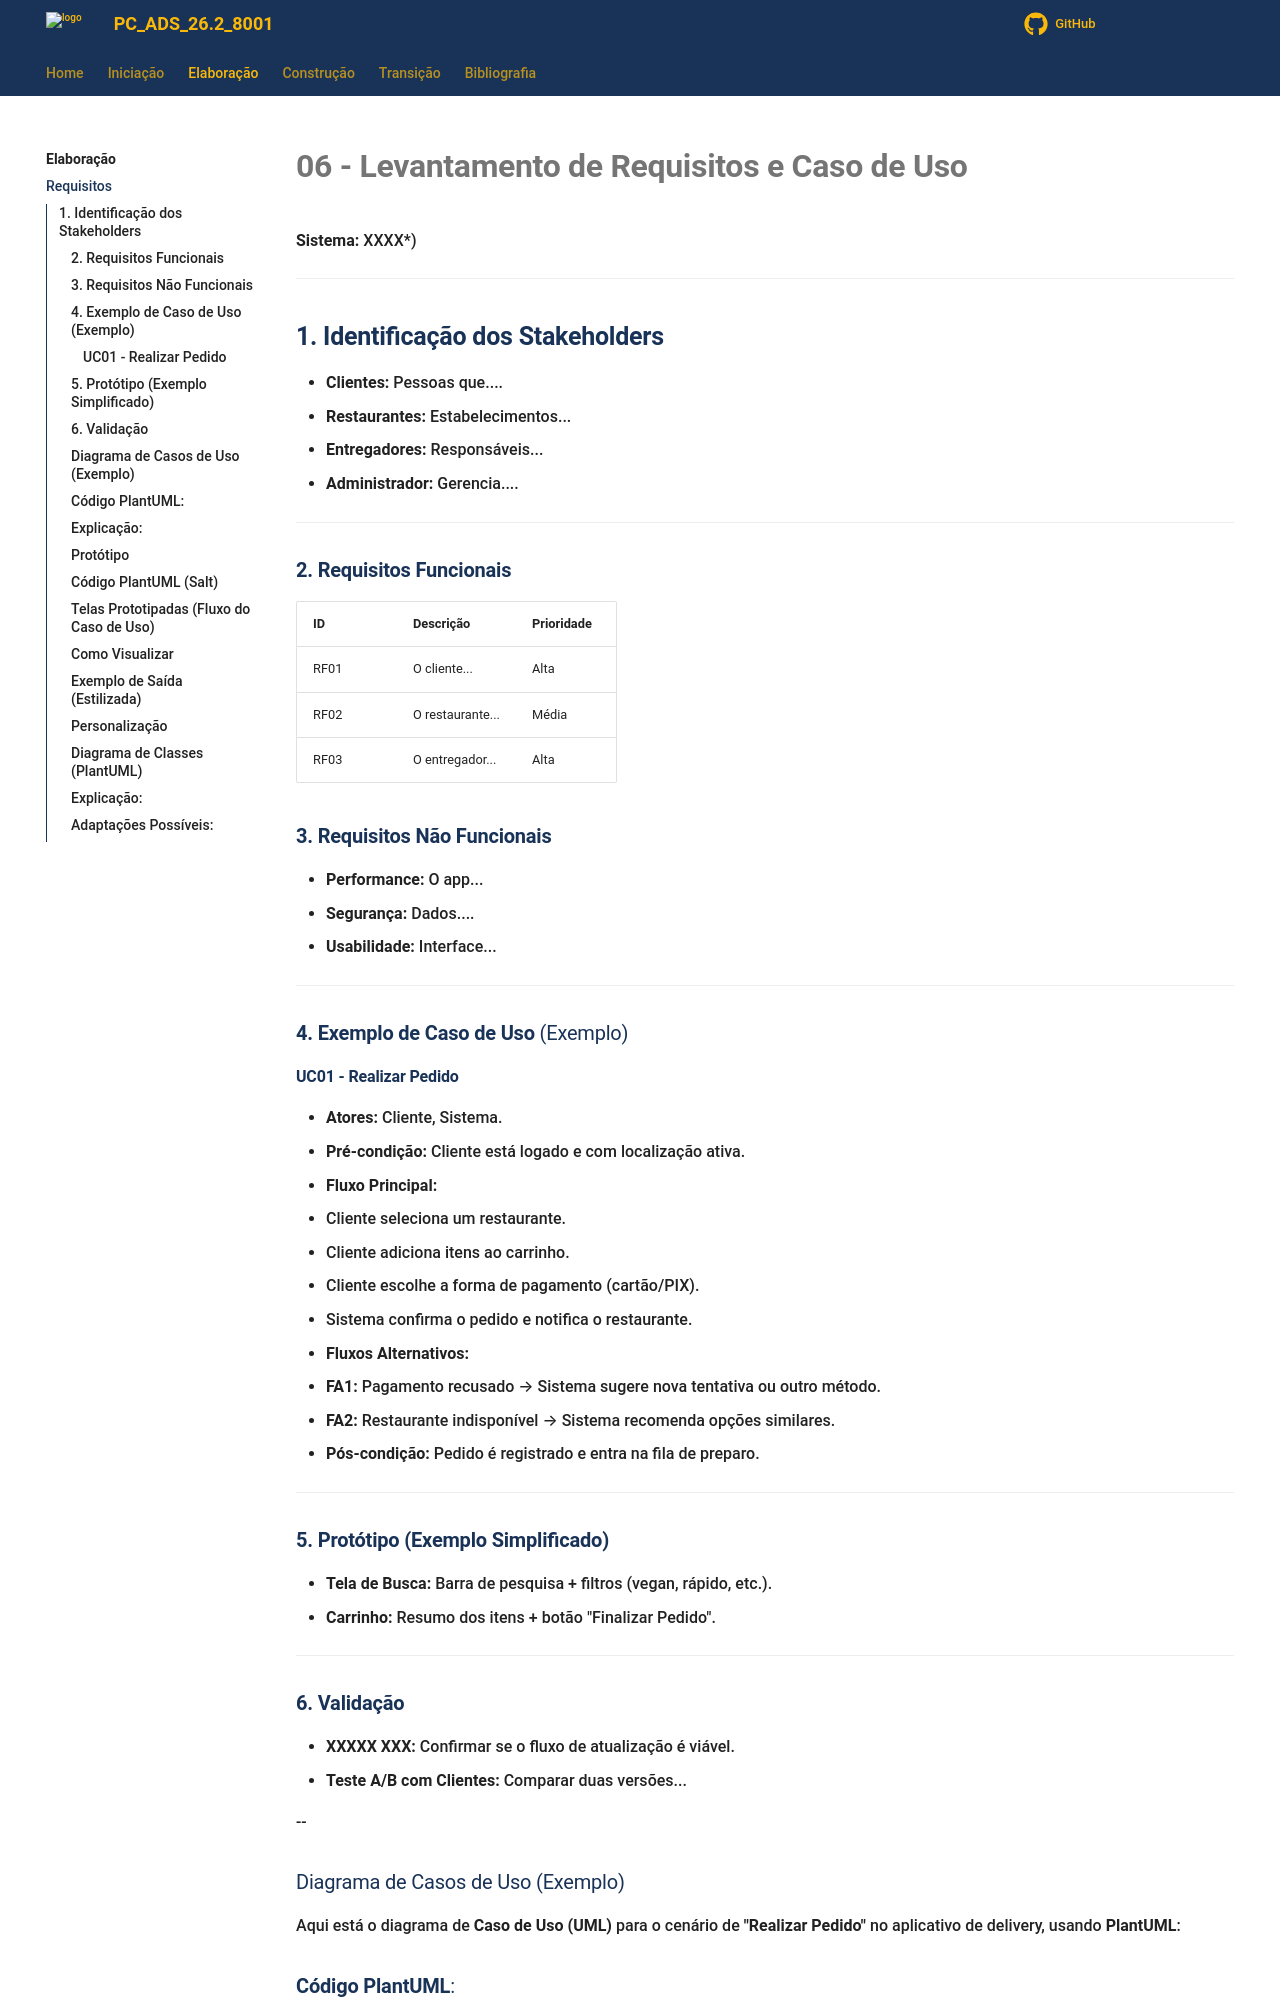

repository: KeanuSGP/copia-bdcc-ads · page: Elaboracao/levreq/index.html · generator: mkdocs

---
id: levantamento de requisitos
title: Levantamento de Requisitos
---
# **06 - Levantamento de Requisitos e Caso de Uso**

**Sistema:** XXXX*)

---

## **1. Identificação dos Stakeholders**

- **Clientes:** Pessoas que....
- **Restaurantes:** Estabelecimentos...
- **Entregadores:** Responsáveis...
- **Administrador:** Gerencia....

---

### **2. Requisitos Funcionais**

| ID   | Descrição                                                                    | Prioridade |
| ---- | ------------------------------------------------------------------------------ | ---------- |
| RF01 | O cliente... | Alta |
| RF02 | O restaurante... | Média |
| RF03 | O entregador... | Alta |

### **3. Requisitos Não Funcionais**

- **Performance:** O app...
- **Segurança:** Dados....
- **Usabilidade:** Interface...

---

### **4. Exemplo de Caso de Uso** (Exemplo)

#### **UC01 - Realizar Pedido**

- **Atores:** Cliente, Sistema.
- **Pré-condição:** Cliente está logado e com localização ativa.
- **Fluxo Principal:**
  1. Cliente seleciona um restaurante.
  2. Cliente adiciona itens ao carrinho.
  3. Cliente escolhe a forma de pagamento (cartão/PIX).
  4. Sistema confirma o pedido e notifica o restaurante.
- **Fluxos Alternativos:**
  - **FA1:** Pagamento recusado → Sistema sugere nova tentativa ou outro método.
  - **FA2:** Restaurante indisponível → Sistema recomenda opções similares.
- **Pós-condição:** Pedido é registrado e entra na fila de preparo.

---

### **5. Protótipo (Exemplo Simplificado)**

- **Tela de Busca:** Barra de pesquisa + filtros (vegan, rápido, etc.).
- **Carrinho:** Resumo dos itens + botão "Finalizar Pedido".

---

### **6. Validação**

- **XXXXX XXX:** Confirmar se o fluxo de atualização é viável.
- **Teste A/B com Clientes:** Comparar duas versões...


--

### Diagrama de Casos de Uso (Exemplo)

Aqui está o diagrama de **Caso de Uso (UML)** para o cenário de **"Realizar Pedido"** no aplicativo de delivery, usando **PlantUML**:
